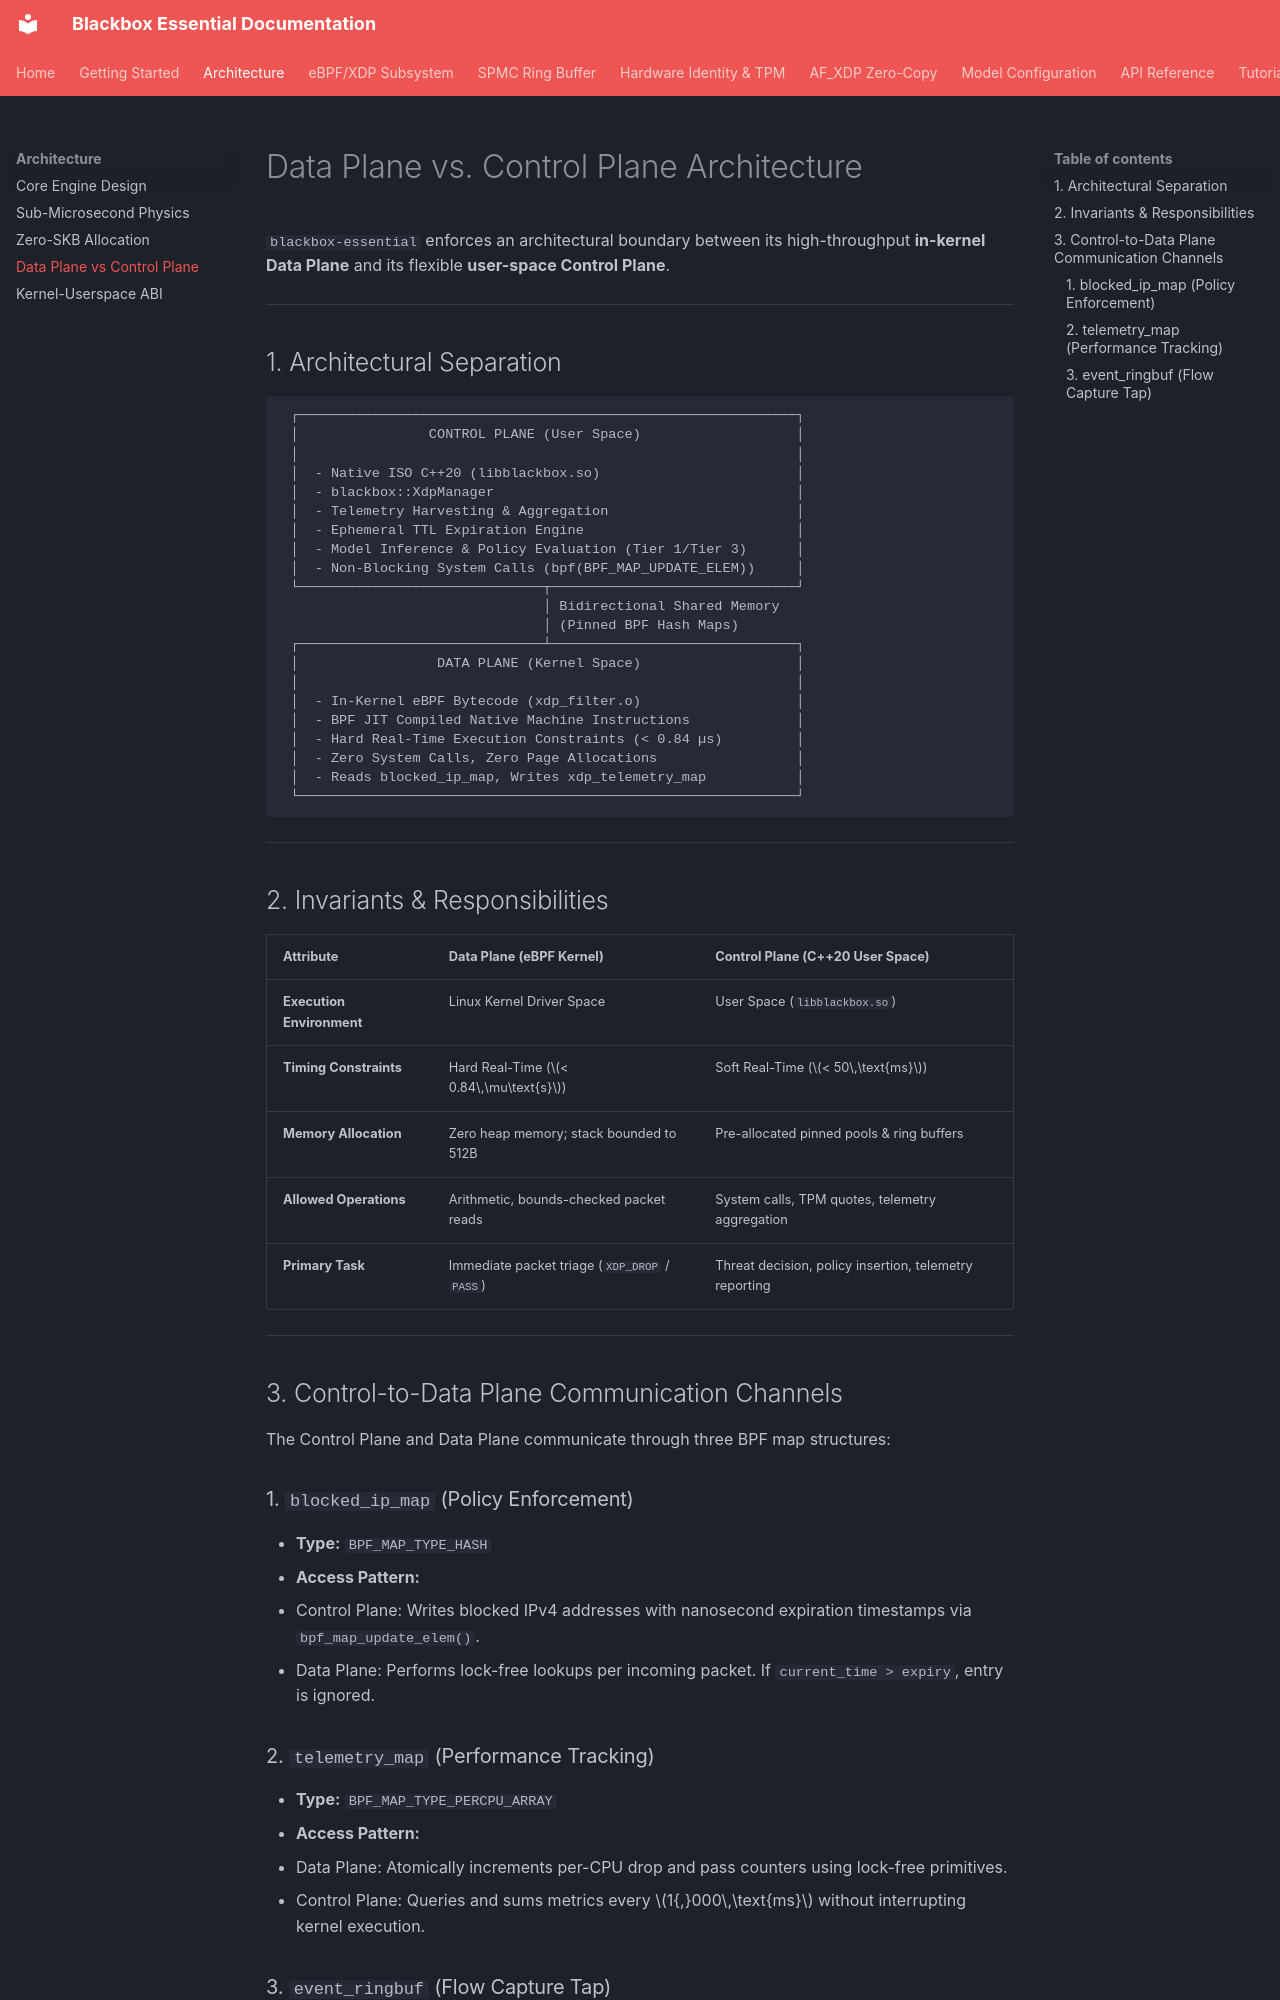

repository: kamisaberi/blackbox-essential · page: architecture/data-plane-vs-control-plane/index.html · generator: mkdocs

# Data Plane vs. Control Plane Architecture

`blackbox-essential` enforces an architectural boundary between its high-throughput **in-kernel Data Plane** and its flexible **user-space Control Plane**.

---

## 1. Architectural Separation

```text
 ┌─────────────────────────────────────────────────────────────┐
 │                CONTROL PLANE (User Space)                   │
 │                                                             │
 │  - Native ISO C++20 (libblackbox.so)                        │
 │  - blackbox::XdpManager                                     │
 │  - Telemetry Harvesting & Aggregation                       │
 │  - Ephemeral TTL Expiration Engine                          │
 │  - Model Inference & Policy Evaluation (Tier 1/Tier 3)      │
 │  - Non-Blocking System Calls (bpf(BPF_MAP_UPDATE_ELEM))     │
 └──────────────────────────────┬──────────────────────────────┘
                                │ Bidirectional Shared Memory
                                │ (Pinned BPF Hash Maps)
 ┌──────────────────────────────┴──────────────────────────────┐
 │                 DATA PLANE (Kernel Space)                   │
 │                                                             │
 │  - In-Kernel eBPF Bytecode (xdp_filter.o)                   │
 │  - BPF JIT Compiled Native Machine Instructions             │
 │  - Hard Real-Time Execution Constraints (< 0.84 µs)         │
 │  - Zero System Calls, Zero Page Allocations                 │
 │  - Reads blocked_ip_map, Writes xdp_telemetry_map           │
 └─────────────────────────────────────────────────────────────┘
```

---

## 2. Invariants & Responsibilities

| Attribute | Data Plane (eBPF Kernel) | Control Plane (C++20 User Space) |
| :--- | :--- | :--- |
| **Execution Environment** | Linux Kernel Driver Space | User Space (`libblackbox.so`) |
| **Timing Constraints** | Hard Real-Time ($< 0.84\,\mu\text{s}$) | Soft Real-Time ($< 50\,\text{ms}$) |
| **Memory Allocation** | Zero heap memory; stack bounded to 512B | Pre-allocated pinned pools & ring buffers |
| **Allowed Operations** | Arithmetic, bounds-checked packet reads | System calls, TPM quotes, telemetry aggregation |
| **Primary Task** | Immediate packet triage (`XDP_DROP` / `PASS`) | Threat decision, policy insertion, telemetry reporting |

---

## 3. Control-to-Data Plane Communication Channels

The Control Plane and Data Plane communicate through three BPF map structures:

### 1. `blocked_ip_map` (Policy Enforcement)
* **Type:** `BPF_MAP_TYPE_HASH`
* **Access Pattern:** 
  * Control Plane: Writes blocked IPv4 addresses with nanosecond expiration timestamps via `bpf_map_update_elem()`.
  * Data Plane: Performs lock-free lookups per incoming packet. If `current_time > expiry`, entry is ignored.
